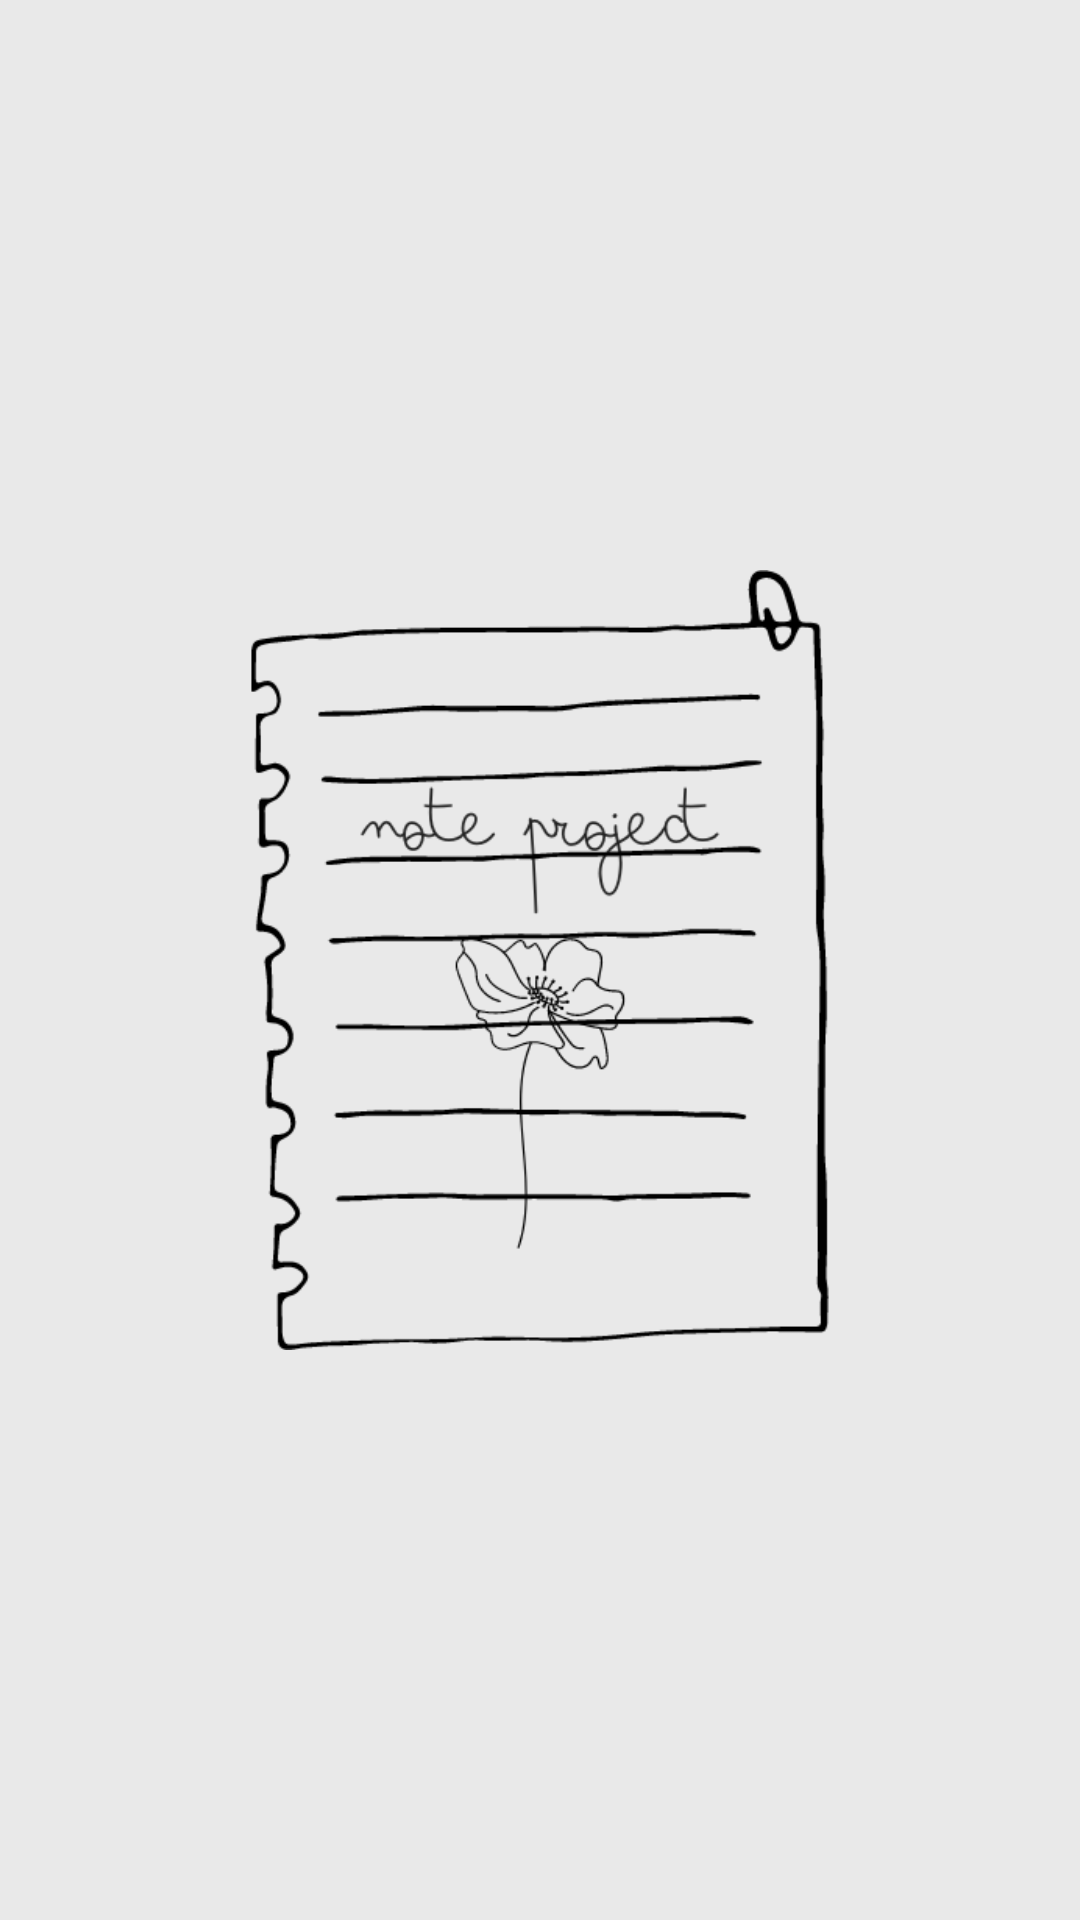

Write the Android layout XML for this screen, with the resource values it uses.
<!-- AndroidManifest.xml: application theme Theme.Challenge_chapter_empat -->
<!-- res/layout/fragment_splash.xml -->
<?xml version="1.0" encoding="utf-8"?>
<RelativeLayout xmlns:android="http://schemas.android.com/apk/res/android"
    xmlns:tools="http://schemas.android.com/tools"
    android:layout_width="match_parent"
    android:layout_height="match_parent"
    tools:context=".SplashFragment">

    
    <ImageView
        android:background="@color/pewter"
        android:layout_width="wrap_content"
        android:layout_height="match_parent"
        android:src="@drawable/logo"
        android:layout_gravity="center"
        android:padding="50dp"
        />
</RelativeLayout>
<!-- resources referenced by this layout -->
<resources>
  <color name="pewter">#E9E9E9</color>
  <!-- drawable logo: png bitmap (drawable, 29939 bytes) -->
  <style name="Theme.Challenge_chapter_empat" parent="Theme.MaterialComponents.DayNight.NoActionBar">
          
          <item name="colorPrimary">@color/purple_500</item>
          <item name="colorPrimaryVariant">@color/purple_700</item>
          <item name="colorOnPrimary">@color/white</item>
          
          <item name="colorSecondary">@color/teal_200</item>
          <item name="colorSecondaryVariant">@color/teal_700</item>
          <item name="colorOnSecondary">@color/black</item>
          
          <item name="android:statusBarColor" tools:targetApi="l">?attr/colorPrimaryVariant</item>
          
          <item name="android:textColor">@color/black</item>
          <item name="android:textColorHint">@color/charcoal</item>
      </style>
  <color name="purple_500">#FF6200EE</color>
  <color name="purple_700">#FF3700B3</color>
  <color name="white">#FFFFFFFF</color>
  <color name="teal_200">#FF03DAC5</color>
  <color name="teal_700">#FF018786</color>
  <color name="black">#FF000000</color>
  <color name="charcoal">#545D60</color>
</resources>
